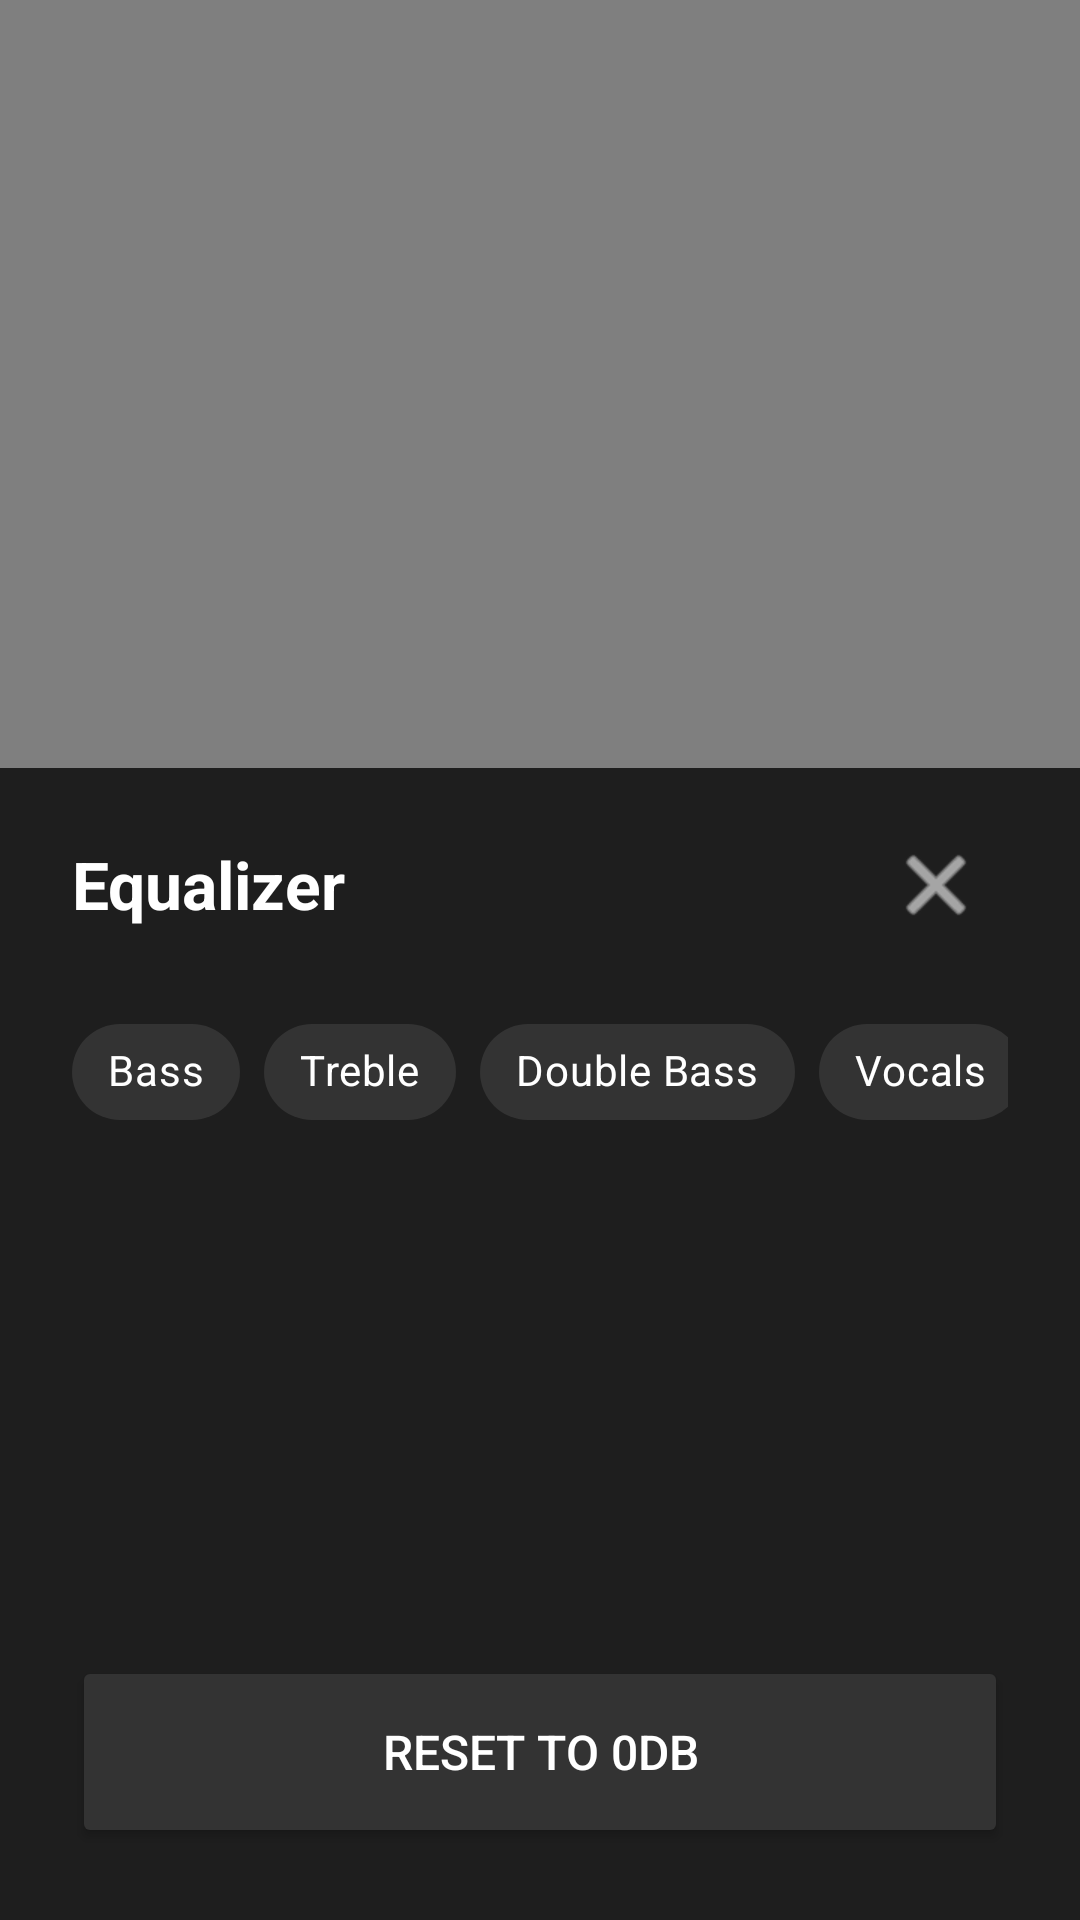

Write the Android layout XML for this screen, with the resource values it uses.
<!-- AndroidManifest.xml: activity theme Theme.Translucent -->
<!-- res/layout/activity_equalizer.xml -->
<?xml version="1.0" encoding="utf-8"?>
<androidx.constraintlayout.widget.ConstraintLayout xmlns:android="http://schemas.android.com/apk/res/android"
    xmlns:app="http://schemas.android.com/apk/res-auto"
    xmlns:tools="http://schemas.android.com/tools"
    android:layout_width="match_parent"
    android:layout_height="match_parent"
    android:background="@android:color/transparent"
    tools:context=".EqualizerActivity">

    
    <View
        android:id="@+id/topDimmer"
        android:layout_width="match_parent"
        android:layout_height="0dp"
        android:background="#80000000"
        app:layout_constraintBottom_toTopOf="@id/bottomSheetContainer"
        app:layout_constraintTop_toTopOf="parent" />

    <androidx.constraintlayout.widget.ConstraintLayout
        android:id="@+id/bottomSheetContainer"
        android:layout_width="match_parent"
        android:layout_height="0dp"
        android:background="#1E1E1E"
        android:padding="24dp"
        app:layout_constraintBottom_toBottomOf="parent"
        app:layout_constraintHeight_percent="0.6">

        <TextView
            android:id="@+id/tvEqTitle"
            android:layout_width="wrap_content"
            android:layout_height="wrap_content"
            android:text="Equalizer"
            android:textColor="#FFFFFF"
            android:textSize="22sp"
            android:textStyle="bold"
            app:layout_constraintStart_toStartOf="parent"
            app:layout_constraintTop_toTopOf="parent" />

        <ImageButton
            android:id="@+id/btnBack"
            android:layout_width="48dp"
            android:layout_height="48dp"
            android:background="?attr/selectableItemBackgroundBorderless"
            android:src="@android:drawable/ic_menu_close_clear_cancel"
            app:layout_constraintBottom_toBottomOf="@id/tvEqTitle"
            app:layout_constraintEnd_toEndOf="parent"
            app:layout_constraintTop_toTopOf="@id/tvEqTitle"
            app:tint="#FFFFFF" />

        <androidx.core.widget.NestedScrollView
            android:layout_width="match_parent"
            android:layout_height="0dp"
            android:layout_marginTop="24dp"
            android:layout_marginBottom="16dp"
            app:layout_constraintBottom_toTopOf="@id/btnReset"
            app:layout_constraintTop_toBottomOf="@id/tvEqTitle">

            <LinearLayout
                android:layout_width="match_parent"
                android:layout_height="wrap_content"
                android:orientation="vertical">

                <HorizontalScrollView
                    android:layout_width="match_parent"
                    android:layout_height="wrap_content"
                    android:scrollbars="none">

                    <com.google.android.material.chip.ChipGroup
                        android:id="@+id/presetChipGroup"
                        android:layout_width="wrap_content"
                        android:layout_height="wrap_content"
                        android:paddingBottom="16dp"
                        app:singleLine="true"
                        app:singleSelection="true">

                        <com.google.android.material.chip.Chip
                            android:id="@+id/chipBass"
                            style="@style/Widget.MaterialComponents.Chip.Action"
                            android:layout_width="wrap_content"
                            android:layout_height="wrap_content"
                            android:text="Bass"
                            app:chipBackgroundColor="#333333"
                            android:textColor="#FFFFFF" />

                        <com.google.android.material.chip.Chip
                            android:id="@+id/chipTreble"
                            style="@style/Widget.MaterialComponents.Chip.Action"
                            android:layout_width="wrap_content"
                            android:layout_height="wrap_content"
                            android:text="Treble"
                            app:chipBackgroundColor="#333333"
                            android:textColor="#FFFFFF" />

                        <com.google.android.material.chip.Chip
                            android:id="@+id/chipDoubleBass"
                            style="@style/Widget.MaterialComponents.Chip.Action"
                            android:layout_width="wrap_content"
                            android:layout_height="wrap_content"
                            android:text="Double Bass"
                            app:chipBackgroundColor="#333333"
                            android:textColor="#FFFFFF" />

                        <com.google.android.material.chip.Chip
                            android:id="@+id/chipVocals"
                            style="@style/Widget.MaterialComponents.Chip.Action"
                            android:layout_width="wrap_content"
                            android:layout_height="wrap_content"
                            android:text="Vocals"
                            app:chipBackgroundColor="#333333"
                            android:textColor="#FFFFFF" />

                        <com.google.android.material.chip.Chip
                            android:id="@+id/chipInstrumentals"
                            style="@style/Widget.MaterialComponents.Chip.Action"
                            android:layout_width="wrap_content"
                            android:layout_height="wrap_content"
                            android:text="Instrumentals"
                            app:chipBackgroundColor="#333333"
                            android:textColor="#FFFFFF" />

                    </com.google.android.material.chip.ChipGroup>
                </HorizontalScrollView>

                <LinearLayout
                    android:id="@+id/bandsContainer"
                    android:layout_width="match_parent"
                    android:layout_height="wrap_content"
                    android:orientation="vertical"
                    android:paddingBottom="16dp" />
            </LinearLayout>
        </androidx.core.widget.NestedScrollView>

        <Button
            android:id="@+id/btnReset"
            android:layout_width="match_parent"
            android:layout_height="64dp"
            android:backgroundTint="#333333"
            android:text="Reset to 0dB"
            android:textColor="#FFFFFF"
            android:textSize="16sp"
            app:layout_constraintBottom_toBottomOf="parent" />

    </androidx.constraintlayout.widget.ConstraintLayout>

</androidx.constraintlayout.widget.ConstraintLayout>
<!-- resources referenced by this layout -->
<resources>
  <style name="Theme.Translucent" parent="Theme.Material3.DayNight.NoActionBar">
          <item name="android:windowBackground">@android:color/transparent</item>
          <item name="android:windowIsTranslucent">true</item>
          <item name="android:windowContentOverlay">@null</item>
          <item name="android:windowNoTitle">true</item>
          <item name="android:windowIsFloating">false</item>
          <item name="android:backgroundDimEnabled">true</item>
      </style>
</resources>
